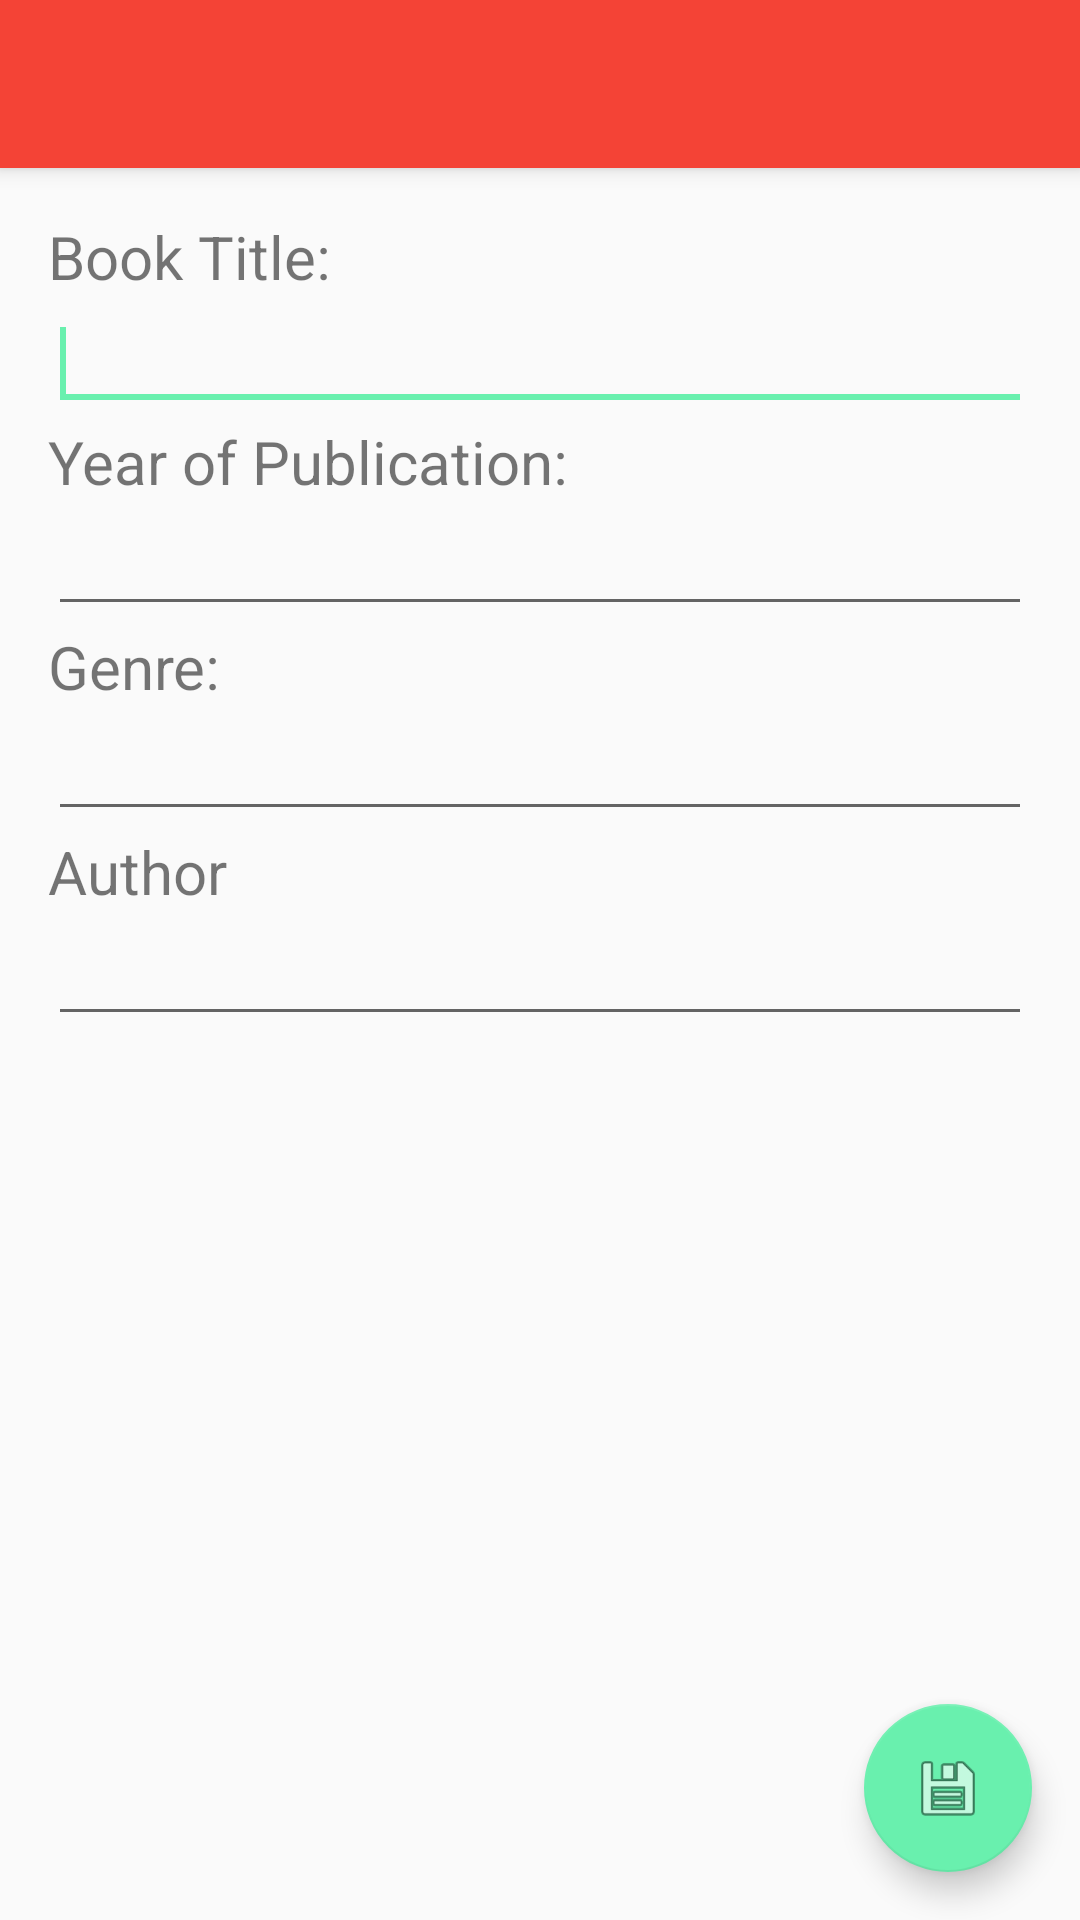

Layout XML and referenced resources for this Android screen:
<!-- AndroidManifest.xml: application theme AppTheme -->
<!-- res/layout/activity_add_view.xml -->
<?xml version="1.0" encoding="utf-8"?>
<android.support.design.widget.CoordinatorLayout xmlns:android="http://schemas.android.com/apk/res/android"
    xmlns:app="http://schemas.android.com/apk/res-auto"
    xmlns:tools="http://schemas.android.com/tools"
    android:layout_width="match_parent"
    android:layout_height="match_parent"
    android:fitsSystemWindows="true"
    tools:context="co.khanal.bookworm.AddView">

    <android.support.design.widget.AppBarLayout
        android:layout_width="match_parent"
        android:layout_height="wrap_content"
        android:theme="@style/AppTheme.AppBarOverlay">

        <android.support.v7.widget.Toolbar
            android:id="@+id/toolbar"
            android:layout_width="match_parent"
            android:layout_height="?attr/actionBarSize"
            android:background="?attr/colorPrimary"
            app:popupTheme="@style/AppTheme.PopupOverlay"/>

    </android.support.design.widget.AppBarLayout>

    <include layout="@layout/content_add_view" />

    <android.support.design.widget.FloatingActionButton
        android:id="@+id/fab"
        android:layout_width="wrap_content"
        android:layout_height="wrap_content"
        android:layout_gravity="bottom|end"
        android:layout_margin="@dimen/fab_margin"
        android:src="@android:drawable/ic_menu_save" />

</android.support.design.widget.CoordinatorLayout>
<!-- res/layout/content_add_view.xml (included above) -->
<?xml version="1.0" encoding="utf-8"?>
<RelativeLayout xmlns:android="http://schemas.android.com/apk/res/android"
    xmlns:app="http://schemas.android.com/apk/res-auto"
    xmlns:tools="http://schemas.android.com/tools"
    android:layout_width="match_parent"
    android:layout_height="match_parent"
    android:paddingBottom="@dimen/activity_vertical_margin"
    android:paddingLeft="@dimen/activity_horizontal_margin"
    android:paddingRight="@dimen/activity_horizontal_margin"
    android:paddingTop="@dimen/activity_vertical_margin"
    app:layout_behavior="@string/appbar_scrolling_view_behavior"
    tools:context="co.khanal.bookworm.AddView"
    tools:showIn="@layout/activity_add_view">

    <TextView
        android:id="@+id/label_for_book_title"
        android:text="@string/label_for_book_title"
        style="@style/bookworm_book_title"
        android:layout_width="match_parent"
        android:layout_height="wrap_content" />

    <EditText
        android:id="@+id/book_title"
        android:layout_below="@id/label_for_book_title"
        android:layout_width="match_parent"
        android:layout_height="wrap_content"
        android:imeOptions="actionNext">
        <requestFocus/>
        </EditText>

    <TextView
        android:id="@+id/label_for_year_of_publication"
        android:layout_below="@id/book_title"
        android:text="@string/label_for_year_of_publication"
        style="@style/bookworm_book_title"
        android:layout_width="match_parent"
        android:layout_height="wrap_content" />

    <EditText
        android:id="@+id/year_of_publication"
        android:layout_below="@id/label_for_year_of_publication"
        android:inputType="number"
        android:layout_width="match_parent"
        android:layout_height="wrap_content"
        android:imeOptions="actionNext"/>

    <TextView
        android:id="@+id/label_for_genre"
        android:layout_below="@id/year_of_publication"
        android:text="@string/label_for_genre"
        style="@style/bookworm_book_title"
        android:layout_width="match_parent"
        android:layout_height="wrap_content" />

    <EditText
        android:id="@+id/genre"
        android:layout_below="@id/label_for_genre"
        android:layout_width="match_parent"
        android:layout_height="wrap_content"
        android:imeOptions="actionNext"/>

    <TextView
        android:id="@+id/label_for_author"
        android:layout_below="@id/genre"
        android:text="@string/label_for_author"
        style="@style/bookworm_book_title"
        android:layout_width="match_parent"
        android:layout_height="wrap_content" />

    <EditText
        android:id="@+id/author"
        android:layout_below="@id/label_for_author"
        android:layout_width="match_parent"
        android:layout_height="wrap_content"
        android:imeOptions="actionDone"/>

</RelativeLayout>
<!-- resources referenced by this layout -->
<resources>
  <dimen name="activity_horizontal_margin">16dp</dimen>
  <dimen name="activity_vertical_margin">16dp</dimen>
  <dimen name="fab_margin">16dp</dimen>
  <string name="label_for_author" translatable="true">Author</string>
  <string name="label_for_book_title" translatable="true">Book Title:</string>
  <string name="label_for_genre" translatable="true">Genre:</string>
  <string name="label_for_year_of_publication" translatable="true">Year of Publication:</string>
  <style name="AppTheme.AppBarOverlay" parent="ThemeOverlay.AppCompat.Dark.ActionBar" />
  <style name="AppTheme.PopupOverlay" parent="ThemeOverlay.AppCompat.Light" />
  <style name="bookworm_book_title">
          <item name="android:textSize">20sp</item>
          <item name="android:color">@color/dark_grey</item>
      </style>
  <style name="AppTheme" parent="Theme.AppCompat.Light.DarkActionBar">
          
          <item name="colorPrimary">@color/colorPrimary</item>
          <item name="colorPrimaryDark">@color/colorPrimaryDark</item>
          <item name="colorAccent">@color/colorAccent</item>
      </style>
  <color name="dark_grey">#cc000000</color>
  <color name="colorPrimary">#F44336</color>
  <color name="colorPrimaryDark">#B71C1C</color>
  <color name="colorAccent">#69F0AE</color>
</resources>
